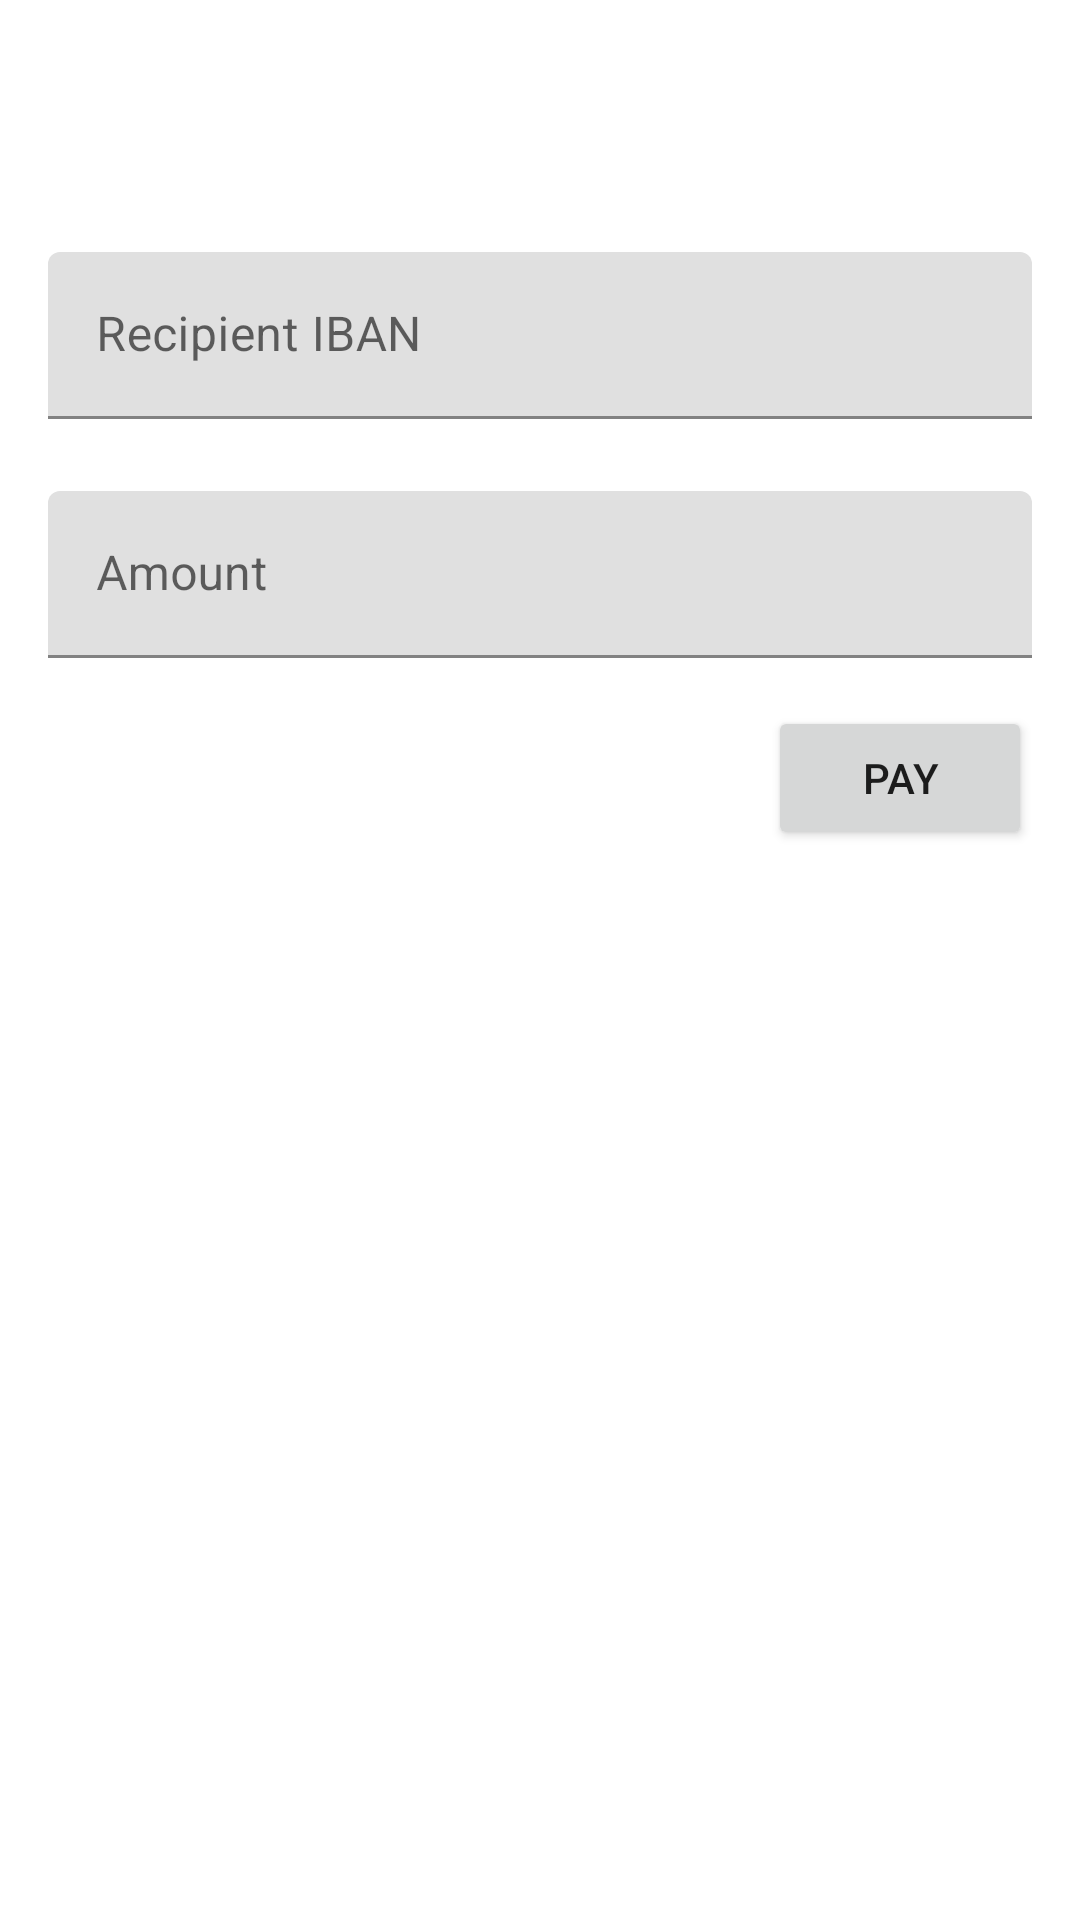

Android layout source for this screen:
<!-- AndroidManifest.xml: application theme Theme.MobilnoBankrastvoV2 -->
<!-- res/layout/activity_pay.xml -->
<?xml version="1.0" encoding="utf-8"?>
<androidx.constraintlayout.widget.ConstraintLayout xmlns:android="http://schemas.android.com/apk/res/android"
    xmlns:app="http://schemas.android.com/apk/res-auto"
    xmlns:tools="http://schemas.android.com/tools"
    android:layout_width="match_parent"
    android:layout_height="match_parent"
    tools:context=".PayActivity">

    <ImageView
        android:id="@+id/backImage"
        android:layout_width="58dp"
        android:layout_height="43dp"
        android:layout_marginStart="8dp"
        android:layout_marginTop="8dp"
        app:layout_constraintStart_toStartOf="parent"
        app:layout_constraintTop_toTopOf="parent"
        app:srcCompat="@drawable/back" />

    <com.google.android.material.textfield.TextInputLayout
        android:id="@+id/textInputLayout5"
        android:layout_width="0dp"
        android:layout_height="wrap_content"
        android:layout_marginStart="16dp"
        android:layout_marginTop="84dp"
        android:layout_marginEnd="16dp"
        app:layout_constraintEnd_toEndOf="parent"
        app:layout_constraintStart_toStartOf="parent"
        app:layout_constraintTop_toTopOf="parent">

        <com.google.android.material.textfield.TextInputEditText
            android:id="@+id/recipientIbanEditText"
            android:layout_width="match_parent"
            android:layout_height="wrap_content"
            android:hint="Recipient IBAN" />
    </com.google.android.material.textfield.TextInputLayout>

    <com.google.android.material.textfield.TextInputLayout
        android:id="@+id/textInputLayout6"
        android:layout_width="0dp"
        android:layout_height="wrap_content"
        android:layout_marginStart="16dp"
        android:layout_marginTop="24dp"
        android:layout_marginEnd="16dp"
        app:layout_constraintEnd_toEndOf="parent"
        app:layout_constraintStart_toStartOf="parent"
        app:layout_constraintTop_toBottomOf="@+id/textInputLayout5">

        <com.google.android.material.textfield.TextInputEditText
            android:id="@+id/amountEditText"
            android:layout_width="match_parent"
            android:layout_height="wrap_content"
            android:hint="Amount"
            android:numeric="integer|decimal" />
    </com.google.android.material.textfield.TextInputLayout>

    <Button
        android:id="@+id/payButton"
        android:layout_width="wrap_content"
        android:layout_height="wrap_content"
        android:layout_marginTop="16dp"
        android:layout_marginEnd="16dp"
        android:text="Pay"
        app:layout_constraintEnd_toEndOf="parent"
        app:layout_constraintTop_toBottomOf="@+id/textInputLayout6" />
</androidx.constraintlayout.widget.ConstraintLayout>
<!-- resources referenced by this layout -->
<resources>
  <style name="Theme.MobilnoBankrastvoV2" parent="Theme.MaterialComponents.DayNight.DarkActionBar">
          
          <item name="colorPrimary">@color/purple_500</item>
          <item name="colorPrimaryVariant">@color/purple_700</item>
          <item name="colorOnPrimary">@color/white</item>
          
          <item name="colorSecondary">@color/teal_200</item>
          <item name="colorSecondaryVariant">@color/teal_700</item>
          <item name="colorOnSecondary">@color/black</item>
          
          <item name="android:statusBarColor">?attr/colorPrimaryVariant</item>
          
      </style>
  <!-- not gathered from this repository: default colours our renderer supplied (Android Studio template values) -->
  <color name="purple_500">#FF6200EE</color>
  <color name="purple_700">#FF3700B3</color>
  <color name="teal_200">#FF03DAC5</color>
  <color name="teal_700">#FF018786</color>
  <color name="black">#FF000000</color>
  <color name="white">#FFFFFFFF</color>
</resources>
